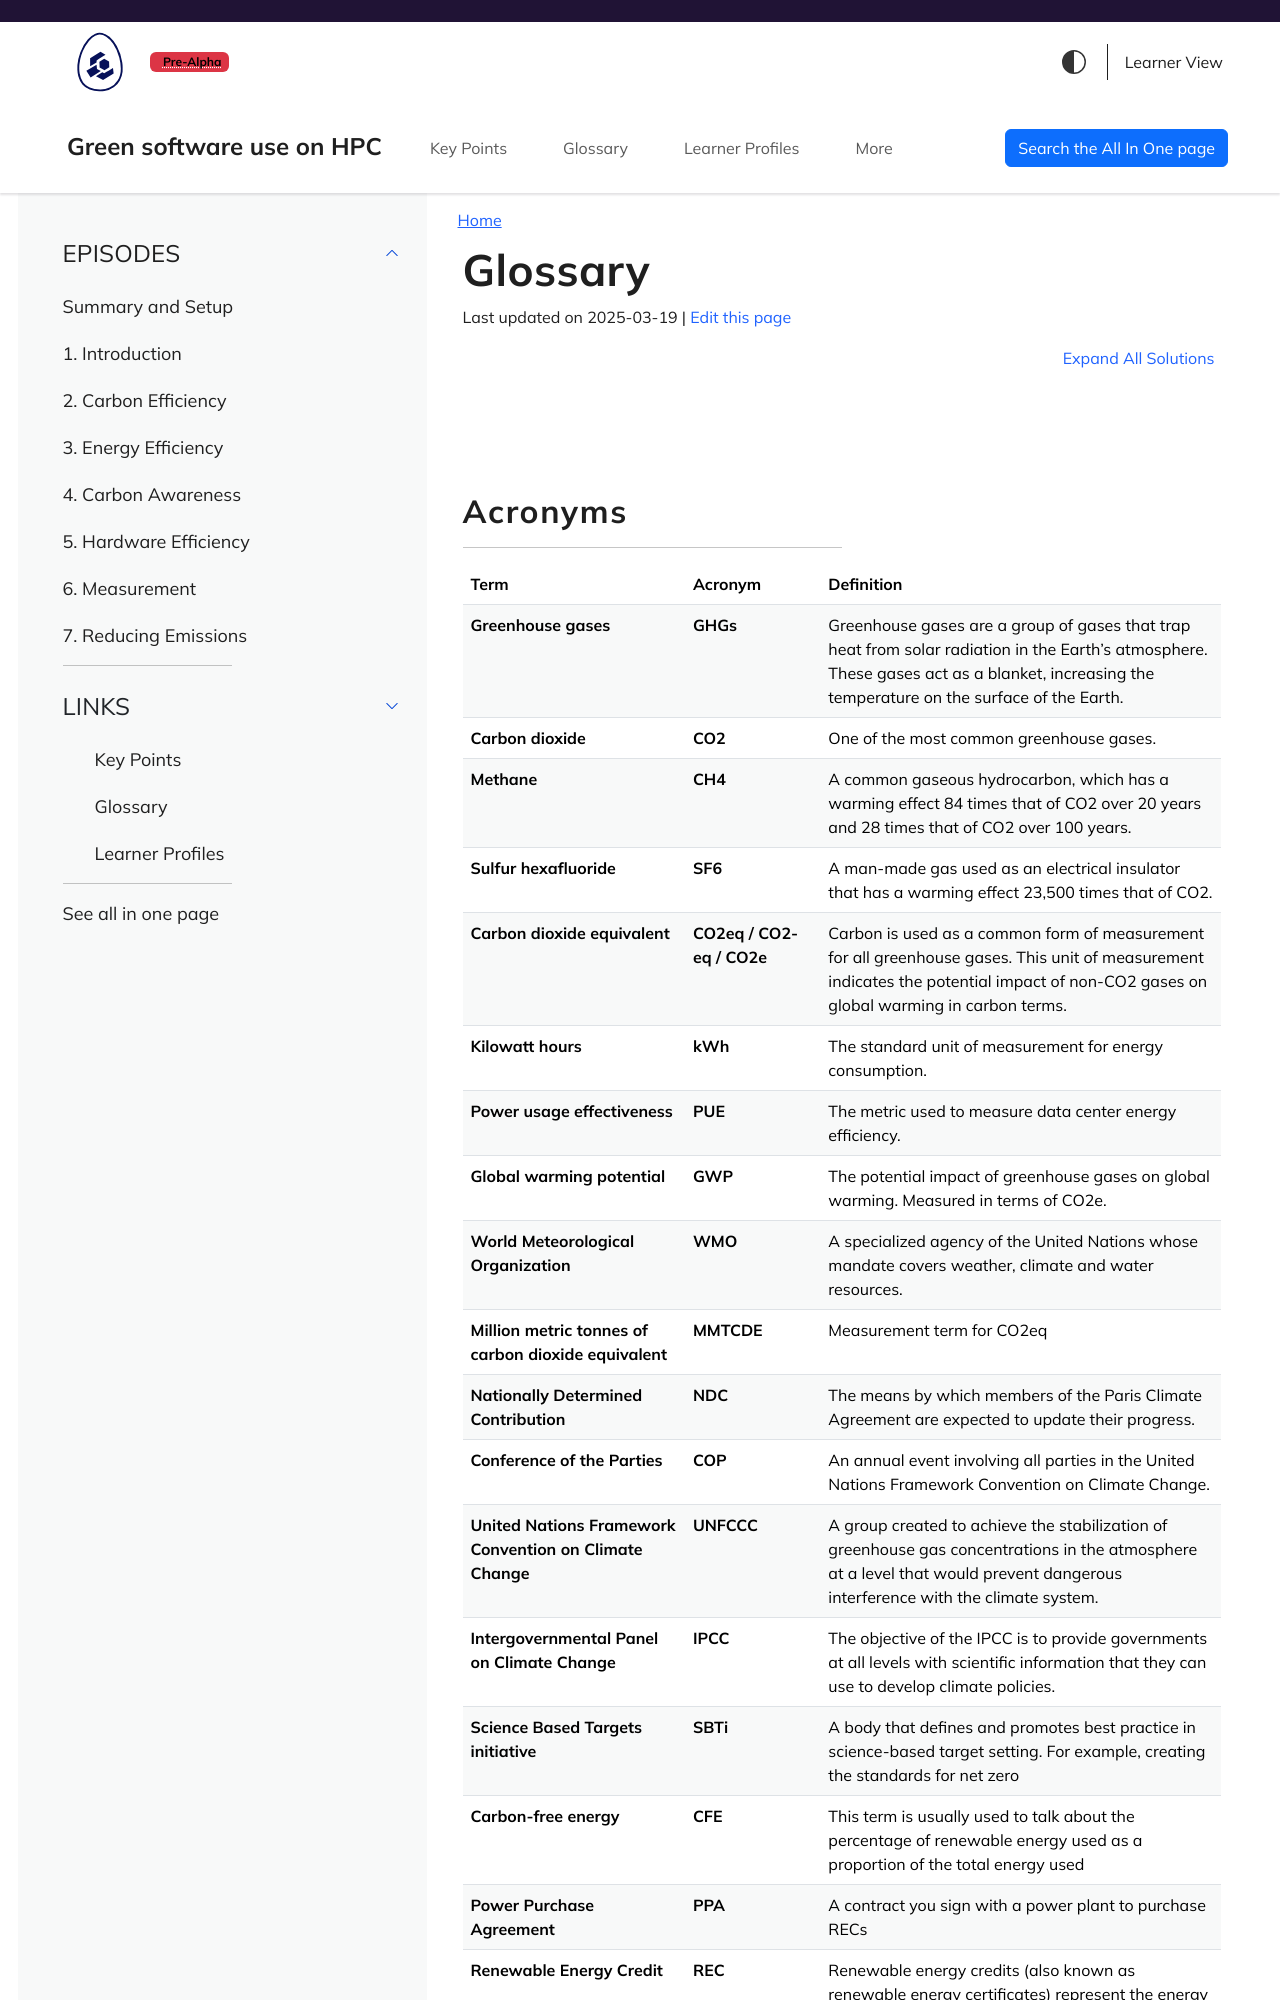

repository: aturner-epcc/green-software-hpc · page: reference.html · generator: jekyll

---
title: 'Glossary'
---

## Acronyms


<table>
  <tr>
   <td><strong>Term</strong>
   </td>
   <td><strong>Acronym</strong>
   </td>
   <td><strong>Definition</strong>
   </td>
  </tr>
  <tr>
   <td><strong>Greenhouse gases</strong>
   </td>
   <td><strong>GHGs</strong>
   </td>
   <td>Greenhouse gases<strong> </strong>are a group of gases that trap heat from solar radiation in the Earth's atmosphere. These gases act as a blanket, increasing the temperature on the surface of the Earth.
   </td>
  </tr>
  <tr>
   <td><strong>Carbon dioxide</strong>
   </td>
   <td><strong>CO2</strong>
   </td>
   <td>One of the most common greenhouse gases.
   </td>
  </tr>
  <tr>
   <td><strong>Methane</strong>
   </td>
   <td><strong>CH4</strong>
   </td>
   <td>A common gaseous hydrocarbon, which has a warming effect 84 times that of CO2 over 20 years and 28 times that of CO2 over 100 years.
   </td>
  </tr>
  <tr>
   <td><strong>Sulfur hexafluoride</strong>
   </td>
   <td><strong>SF6</strong>
   </td>
   <td>A man-made gas used as an electrical insulator that has a warming effect 23,500 times that of CO2. 
   </td>
  </tr>
  <tr>
   <td><strong>Carbon dioxide equivalent</strong>
   </td>
   <td><strong>CO2eq / CO2-eq / CO2e</strong>
   </td>
   <td>Carbon is used as a common form of measurement for all greenhouse gases. This unit of measurement indicates the potential impact of non-CO2 gases on global warming in carbon terms.
   </td>
  </tr>
  <tr>
   <td><strong>Kilowatt hours</strong>
   </td>
   <td><strong>kWh</strong>
   </td>
   <td>The standard unit of measurement for energy consumption.
   </td>
  </tr>
  <tr>
   <td><strong>Power usage effectiveness </strong>
   </td>
   <td><strong>PUE</strong>
   </td>
   <td>The metric used to measure data center energy efficiency. 
   </td>
  </tr>
  <tr>
   <td><strong>Global warming potential</strong>
   </td>
   <td><strong>GWP</strong>
   </td>
   <td>The potential impact of greenhouse gases on global warming. Measured in terms of CO2e.
   </td>
  </tr>
  <tr>
   <td><strong>World Meteorological Organization</strong>
   </td>
   <td><strong>WMO</strong>
   </td>
   <td>A specialized agency of the United Nations whose mandate covers weather, climate and water resources.
   </td>
  </tr>
  <tr>
   <td><strong>Million metric tonnes of carbon dioxide equivalent </strong>
   </td>
   <td><strong>MMTCDE</strong>
   </td>
   <td>Measurement term for CO2eq
   </td>
  </tr>
  <tr>
   <td><strong>Nationally Determined Contribution</strong>
   </td>
   <td><strong>NDC</strong>
   </td>
   <td>The means by which members of the Paris Climate Agreement are expected to update their progress.
   </td>
  </tr>
  <tr>
   <td><strong>Conference of the Parties</strong>
   </td>
   <td><strong>COP</strong>
   </td>
   <td>An annual event involving all parties in the United Nations Framework Convention on Climate Change. 
   </td>
  </tr>
  <tr>
   <td><strong>United Nations Framework Convention on Climate Change</strong>
   </td>
   <td><strong>UNFCCC</strong>
   </td>
   <td>A group created to achieve the stabilization of greenhouse gas concentrations in the atmosphere at a level that would prevent dangerous interference with the climate system.
   </td>
  </tr>
  <tr>
   <td><strong>Intergovernmental Panel on Climate Change</strong>
   </td>
   <td><strong>IPCC</strong>
   </td>
   <td>The objective of the IPCC is to provide governments at all levels with scientific information that they can use to develop climate policies.
   </td>
  </tr>
  <tr>
   <td><strong>Science Based Targets initiative</strong>
   </td>
   <td><strong>SBTi</strong>
   </td>
   <td>A body that defines and promotes best practice in science-based target setting. For example, creating the standards for net zero
   </td>
  </tr>
  <tr>
   <td><strong>Carbon-free energy</strong>
   </td>
   <td><strong>CFE</strong>
   </td>
   <td>This term is usually used to talk about the percentage of renewable energy used as a proportion of the total energy used
   </td>
  </tr>
  <tr>
   <td><strong>Power Purchase Agreement</strong>
   </td>
   <td><strong>PPA</strong>
   </td>
   <td>A contract you sign with a power plant to purchase RECs
   </t
